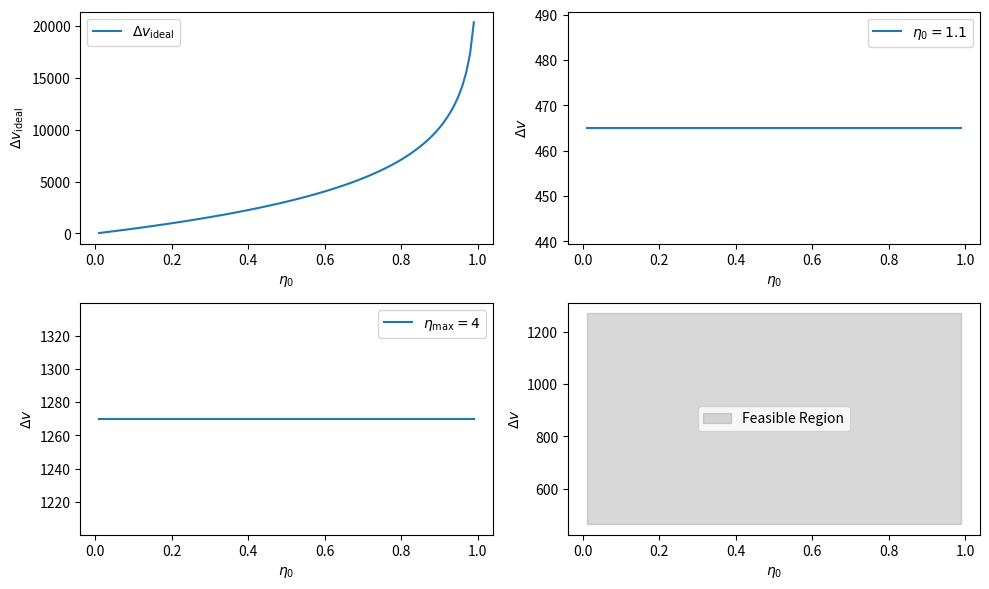

Python code for this plot:
import numpy as np
import matplotlib.pyplot as plt

# Constants
I_sp = 450  # specific impulse in seconds
g_0 = 9.81  # acceleration due to gravity in m/s^2
nu_max_initial = 1.1
nu_max_max = 4.0

# Function to calculate ideal delta v
def delta_v_ideal(eta_0):
    return I_sp * g_0 * np.log(1 / (1 - eta_0))

# Function to calculate delta v for a given eta_0
def delta_v(eta_0):
    return I_sp * g_0 * np.log(1 / (1 - eta_0))

# Generate values for eta_0
eta_0_values = np.linspace(0.01, 0.99, 100)

# Calculate corresponding delta v values
delta_v_ideal_values = delta_v_ideal(eta_0_values)
delta_v_initial_values = delta_v(0.1)
delta_v_max_values = delta_v(1 / nu_max_max)

# Plotting
plt.figure(figsize=(10, 6))

# i. Delta v_ideal vs. eta_0
plt.subplot(221)
plt.plot(eta_0_values, delta_v_ideal_values, label=r'$\Delta v_{\text{ideal}}$')
plt.xlabel(r'$\eta_0$')
plt.ylabel(r'$\Delta v_{\text{ideal}}$')
plt.legend()

# ii. Delta v vs. eta_0 for eta_0 = 1.1
plt.subplot(222)
plt.plot(eta_0_values, delta_v_initial_values * np.ones_like(eta_0_values), label=r'$\eta_0 = 1.1$')
plt.xlabel(r'$\eta_0$')
plt.ylabel(r'$\Delta v$')
plt.legend()

# iii. Delta v vs. eta_0 for eta_max = 4
plt.subplot(223)
plt.plot(eta_0_values, delta_v_max_values * np.ones_like(eta_0_values), label=r'$\eta_{\text{max}} = 4$')
plt.xlabel(r'$\eta_0$')
plt.ylabel(r'$\Delta v$')
plt.legend()

# iv. Highlight feasible region
plt.subplot(224)
plt.fill_between(eta_0_values, delta_v_initial_values, delta_v_max_values, color='gray', alpha=0.3, label='Feasible Region')
plt.xlabel(r'$\eta_0$')
plt.ylabel(r'$\Delta v$')
plt.legend()

# Save the plot to an image file
plt.tight_layout()
plt.savefig('problem2_plots.png')
plt.show()

# Display a message indicating that the plot has been saved
print("Plots saved to 'problem2_plots.png'")
